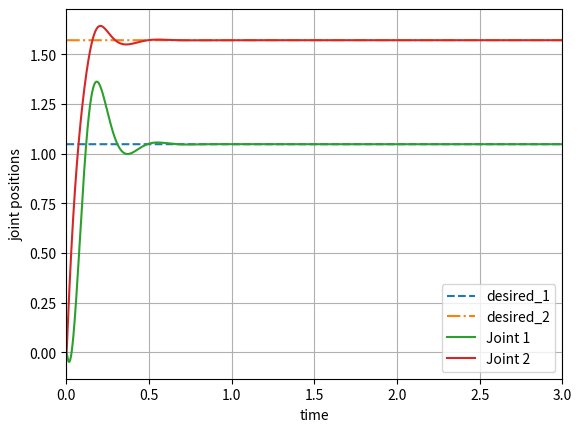

Here is the Python script that generated this plot:
'''
This code will simulate a planar, fully actuated, 2 link robot holding an end effector. We will assume the arm is 
acting in the horizontal plane so that we can neglected gravity. The arm can be modelled by

    [H11 H12][qdd_1] + [C11 C12][qd_1] = [T_1]
    [H21 H22][qdd_2]   [C21 C22][qd_2]   [T_2]

Where T_i are the torques acting on the joints. Please see notes from "Applied Nonlinear Control" chapter 9 to see a 
picture of the arm.
'''


import numpy as np
import matplotlib.pyplot as plt


# Here we define some constants
m1 = 1  # mass of the first arm
l1 = 1  # length of the first arm
me = 2  # mass of the end effector/second arm combo (effective mass)
deltae = np.pi/6  # angle offset of me and second arm
I1 = 0.12  # moment of inertia for first arm
lc1 = 0.5  # length to center of mass of first arm
Ie = 0.25  # effective moment of inertia for second arm/end effector combo
lce = 0.6  # length to effective mass ALONG THE LENGTH OF THE SECOND ARM
Kd = np.eye(2)*100  # derivative gain
Kp = 20*Kd  # proportional gain

# and some more constants. These constants depend on the above constants
# There constants are defined purely to simplify some of the complex expressions
# that are found in the inertial matrix
a1 = I1 + m1*lc1**2 + Ie + me*lce**2 + me*l1**2
a2 = Ie + me*lce**2
a3 = me*l1*lce*np.cos(deltae)
a4 = me*l1*lce*np.sin(deltae)

# how fine do we want our time scales
tf = 3 # final time
iterations = 8000
dt = tf/iterations
t = np.linspace(0, tf, iterations)

# Some arrays all size 2 x iterations. They are zeros at first but each column will be updated at each time step. 
# Further, q and qd, both are 0.
q = np.zeros((2, iterations+1))  # joint positions
qd = np.zeros_like(q)  # joint velocities
qdd = np.zeros_like(q) # joint accelerations
q_error = np.zeros_like(q)  # erro between current position and desired position

# what is the desired postition?
q_desired = np.array([np.pi/3, np.pi/2])


# this is the function that updates the inertial and coriolis matrices
def parameter_updater(position, position_rate, desired_position):
    '''
    The function takes takes the  current state and computes the Inertia and Coriolis Matrices

    param: position: The current joint angles. 2x iterations array
    param: position_rate: The joint velocities. 2x iterations array
    param: desired_position: Where do you want the arm to go. 2x1 array
    
    return: H: The inertia matrix
    return: C: The coriolis matrix
    return: Tau: The joint torques
    return: error: The error between current joint position and the desired position
    '''

    # These are the individual elements in the H matrix
    H11 = a1 + 2*a3*np.cos(position[1]) + 2*a4*np.sin(position[1])
    H12 = a2 + a3*np.cos(position[1]) + a4*np.sin(position[1])
    H21 = H12
    H22 = a2

    # These are the individual elements in the C matrix
    h = a3*np.sin(position[1]) - a4*np.cos(position[1])
    C11 = -h*position_rate[1]
    C12 = -h*(position_rate[0] + position_rate[1])
    C21 = h*position_rate[0]
    C22 = 0
    
    # Construct the arrays
    H = np.array([[H11, H12],
                  [H21, H22]])
    C = np.array([[C11, C12],
                  [C21, C22]])
    error = position - desired_position
    Tau = -(Kp @ error) - (Kd @ position_rate)
    
    return H, C, Tau, error


# this function runs a simulation
def get_acceleration(derivative, inertiaMatrix, coriolisMatrix, inputs):
    '''
    The function takes the current coefficient matrices and torques and state to compute the acceleration.

    param: derivative: current joint velocities
    param: inertiaMatrix: The inertia matrix
    param: coriolisMatrix: The coriolis matrix
    param: inputs: the current joint torques

    return: accel: The current acceleration, qdd
    '''

    # B is just a place holder to make the numpy operation more pretty
    B = inputs - coriolisMatrix @ derivative
    accel = np.linalg.solve(inertiaMatrix, B)
    
    return accel
    

count = 1
for i in range(iterations):
     
     print("The current iteration is: " + str(count), end="\r")

     hessian, coriolis, torques, q_error[:,i] = parameter_updater(q[:,i], qd[:,i], q_desired)  # get the paramters for this instance in time
     qdd[:,i] = get_acceleration(qd[:,i], hessian, coriolis, torques)
     qd[:,i+1] = qdd[:,i]*dt + qd[:,i]
     q[:,i+1] = qd[:,i]*dt + q[:,i]
     
     #if count == 1:
     #    print(qdd)
     count += 1
 

print("Successfully completed " + str(count-1) + " iterations.") 
q = q[:, :-1]  # trim the last element of q. It is one element longer than our time
qd = qd[:,:-1]  # same idea here

# turn the desired angles into a graphable array
g = np.ones_like(q) 
g[0] = g[0]*q_desired[0]
g[1] = g[1]*q_desired[1]

# plot our results
fig, ax = plt.subplots()
ax.plot(t, g[0], linestyle="--", label="desired_1")
ax.plot(t, g[1], linestyle="-.", label="desired_2")
ax.plot(t, q[0], label="Joint 1")
ax.plot(t, q[1], label="Joint 2")

plt.plot
plt.grid()
plt.xlim((0, tf))
plt.legend()
plt.ylabel("joint positions")
plt.xlabel("time")
plt.show()


















